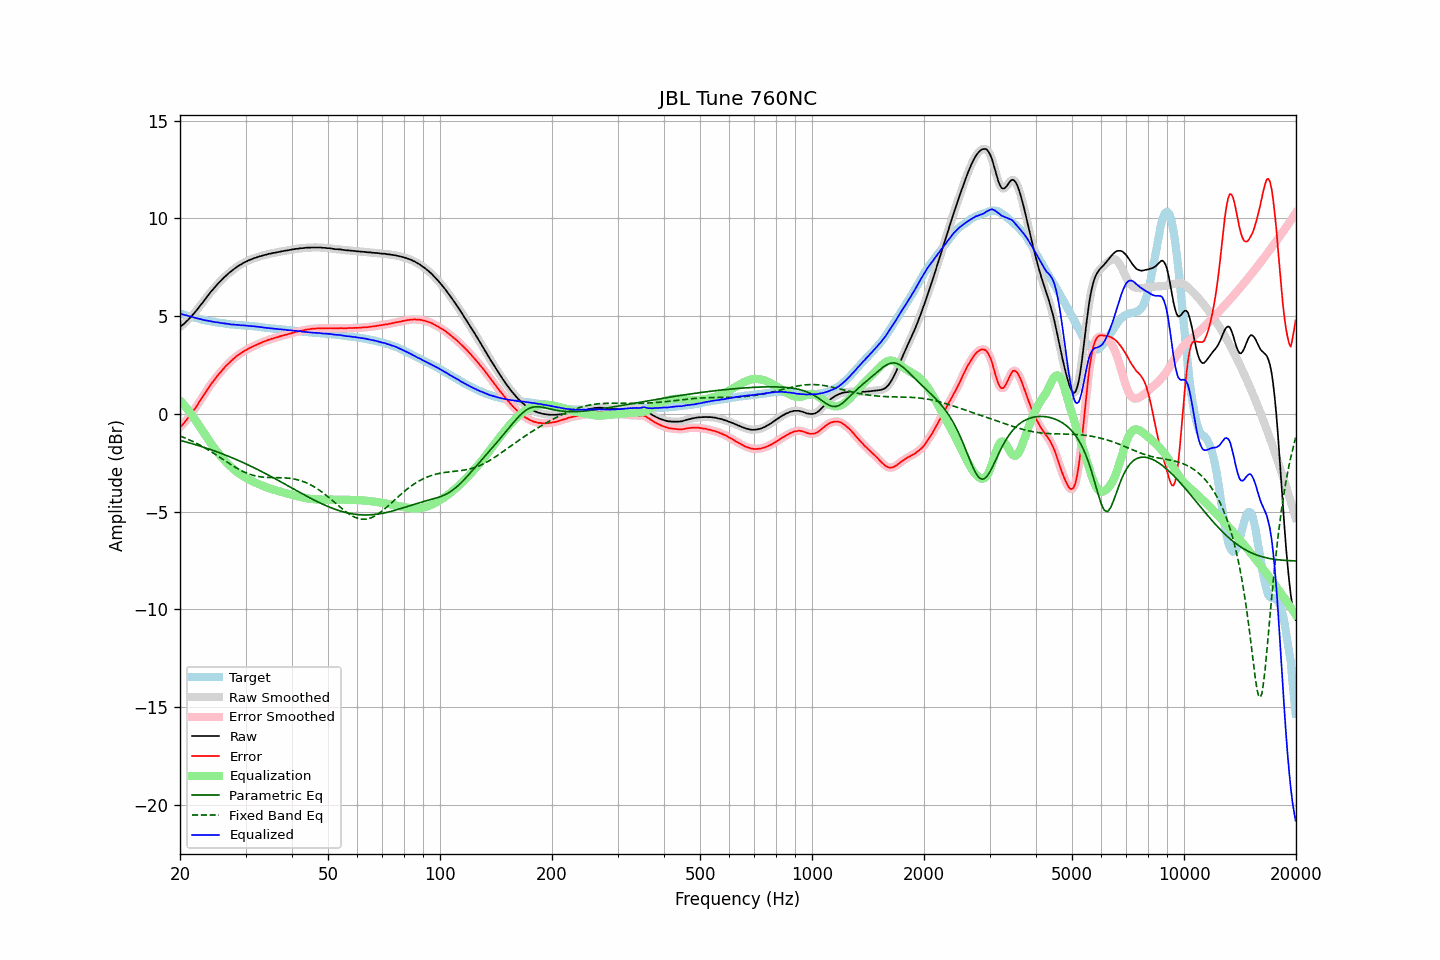

Data behind this chart, as committed beside it:
frequency, raw, error, smoothed, error_smoothed, equalization, parametric_eq, fixed_band_eq, equalized_raw, equalized_smoothed, target
20.00, 4.45, -0.69, 4.45, -0.69, 0.69, -1.35, -1.13, 5.14, 5.14, 5.14
20.20, 4.52, -0.60, 4.51, -0.60, 0.60, -1.37, -1.16, 5.12, 5.11, 5.12
20.40, 4.58, -0.51, 4.58, -0.51, 0.50, -1.40, -1.19, 5.08, 5.09, 5.08
20.61, 4.65, -0.42, 4.65, -0.41, 0.41, -1.42, -1.23, 5.06, 5.06, 5.06
20.81, 4.74, -0.30, 4.73, -0.31, 0.31, -1.44, -1.26, 5.05, 5.04, 5.04
21.02, 4.81, -0.21, 4.81, -0.20, 0.21, -1.46, -1.30, 5.01, 5.02, 5.01
21.23, 4.90, -0.09, 4.90, -0.09, 0.10, -1.49, -1.33, 5.00, 5.00, 4.99
21.44, 4.99, 0.02, 4.99, 0.01, -0.01, -1.51, -1.37, 4.98, 4.97, 4.97
21.66, 5.08, 0.12, 5.08, 0.13, -0.13, -1.53, -1.41, 4.95, 4.95, 4.95
21.87, 5.17, 0.24, 5.17, 0.24, -0.24, -1.56, -1.45, 4.93, 4.93, 4.93
22.09, 5.27, 0.36, 5.27, 0.36, -0.36, -1.58, -1.49, 4.90, 4.90, 4.91
22.31, 5.37, 0.48, 5.37, 0.48, -0.49, -1.61, -1.53, 4.88, 4.88, 4.89
22.54, 5.48, 0.62, 5.48, 0.61, -0.61, -1.63, -1.58, 4.86, 4.86, 4.86
22.76, 5.59, 0.75, 5.58, 0.74, -0.74, -1.66, -1.62, 4.85, 4.84, 4.84
22.99, 5.69, 0.87, 5.69, 0.87, -0.87, -1.68, -1.67, 4.82, 4.82, 4.82
23.22, 5.80, 1.00, 5.80, 1.00, -1.00, -1.71, -1.71, 4.80, 4.80, 4.80
23.45, 5.91, 1.12, 5.91, 1.12, -1.12, -1.74, -1.76, 4.79, 4.79, 4.79
23.69, 6.02, 1.25, 6.02, 1.25, -1.24, -1.76, -1.81, 4.77, 4.77, 4.77
23.92, 6.12, 1.36, 6.12, 1.37, -1.36, -1.79, -1.86, 4.76, 4.76, 4.76
24.16, 6.23, 1.49, 6.22, 1.48, -1.48, -1.82, -1.91, 4.75, 4.74, 4.74
24.40, 6.32, 1.59, 6.32, 1.59, -1.60, -1.85, -1.96, 4.72, 4.73, 4.73
24.65, 6.42, 1.70, 6.42, 1.71, -1.71, -1.88, -2.01, 4.71, 4.71, 4.72
24.89, 6.51, 1.81, 6.51, 1.81, -1.81, -1.91, -2.07, 4.70, 4.70, 4.70
25.14, 6.61, 1.92, 6.61, 1.92, -1.92, -1.94, -2.12, 4.69, 4.69, 4.69
25.39, 6.70, 2.03, 6.70, 2.02, -2.02, -1.97, -2.17, 4.68, 4.68, 4.67
25.65, 6.78, 2.11, 6.78, 2.12, -2.12, -2.00, -2.23, 4.66, 4.66, 4.66
25.91, 6.87, 2.21, 6.87, 2.21, -2.22, -2.03, -2.28, 4.65, 4.65, 4.65
26.16, 6.95, 2.31, 6.95, 2.31, -2.31, -2.06, -2.34, 4.64, 4.64, 4.64
26.43, 7.03, 2.40, 7.03, 2.40, -2.40, -2.09, -2.39, 4.63, 4.63, 4.62
26.69, 7.10, 2.49, 7.10, 2.49, -2.49, -2.13, -2.45, 4.61, 4.61, 4.61
26.96, 7.18, 2.58, 7.17, 2.58, -2.57, -2.16, -2.50, 4.60, 4.60, 4.60
27.23, 7.25, 2.66, 7.25, 2.65, -2.65, -2.19, -2.55, 4.59, 4.59, 4.59
27.50, 7.31, 2.73, 7.31, 2.73, -2.73, -2.23, -2.61, 4.58, 4.58, 4.58
27.77, 7.38, 2.80, 7.38, 2.80, -2.80, -2.26, -2.66, 4.57, 4.57, 4.58
28.05, 7.44, 2.87, 7.44, 2.87, -2.87, -2.30, -2.71, 4.57, 4.57, 4.57
28.33, 7.50, 2.94, 7.50, 2.94, -2.94, -2.33, -2.76, 4.56, 4.56, 4.56
28.62, 7.56, 3.00, 7.55, 3.00, -3.00, -2.37, -2.81, 4.56, 4.55, 4.56
28.90, 7.61, 3.06, 7.61, 3.06, -3.06, -2.40, -2.85, 4.55, 4.55, 4.54
29.19, 7.65, 3.11, 7.66, 3.12, -3.12, -2.44, -2.89, 4.53, 4.54, 4.54
29.48, 7.71, 3.18, 7.70, 3.17, -3.17, -2.48, -2.93, 4.54, 4.53, 4.53
29.78, 7.75, 3.22, 7.75, 3.22, -3.22, -2.52, -2.97, 4.53, 4.53, 4.53
30.08, 7.79, 3.27, 7.79, 3.27, -3.27, -2.55, -3.01, 4.52, 4.52, 4.52
30.38, 7.83, 3.31, 7.83, 3.31, -3.31, -2.59, -3.04, 4.51, 4.51, 4.52
30.68, 7.87, 3.36, 7.86, 3.36, -3.36, -2.63, -3.07, 4.51, 4.51, 4.51
30.99, 7.90, 3.40, 7.90, 3.40, -3.40, -2.67, -3.10, 4.50, 4.50, 4.50
31.30, 7.93, 3.43, 7.93, 3.44, -3.44, -2.71, -3.13, 4.49, 4.49, 4.49
31.61, 7.97, 3.49, 7.96, 3.48, -3.48, -2.75, -3.15, 4.49, 4.48, 4.48
31.93, 7.99, 3.52, 7.99, 3.52, -3.52, -2.79, -3.17, 4.47, 4.47, 4.47
32.24, 8.02, 3.55, 8.02, 3.55, -3.55, -2.83, -3.19, 4.46, 4.47, 4.47
32.57, 8.05, 3.59, 8.05, 3.59, -3.59, -2.87, -3.20, 4.46, 4.45, 4.46
32.89, 8.07, 3.62, 8.07, 3.63, -3.63, -2.91, -3.22, 4.44, 4.45, 4.45
33.22, 8.10, 3.66, 8.10, 3.66, -3.66, -2.96, -3.23, 4.44, 4.44, 4.43
33.55, 8.12, 3.70, 8.12, 3.70, -3.69, -3.00, -3.23, 4.42, 4.42, 4.42
33.89, 8.14, 3.73, 8.14, 3.73, -3.73, -3.04, -3.24, 4.41, 4.41, 4.41
34.23, 8.16, 3.76, 8.16, 3.76, -3.76, -3.08, -3.25, 4.40, 4.40, 4.40
34.57, 8.19, 3.79, 8.18, 3.79, -3.79, -3.13, -3.25, 4.40, 4.39, 4.40
34.92, 8.20, 3.81, 8.20, 3.82, -3.82, -3.17, -3.25, 4.38, 4.39, 4.39
35.27, 8.22, 3.85, 8.22, 3.84, -3.84, -3.22, -3.25, 4.38, 4.38, 4.37
35.62, 8.24, 3.87, 8.24, 3.87, -3.87, -3.26, -3.25, 4.37, 4.37, 4.37
35.97, 8.25, 3.89, 8.25, 3.89, -3.89, -3.31, -3.25, 4.36, 4.36, 4.36
... 635 more rows
